4-way image classification set "processed" from GitHub (Idinmaster/Brain-Tumor-Classification-); label vocabulary: glioma, meningioma, no tumor, pituitary tumor.

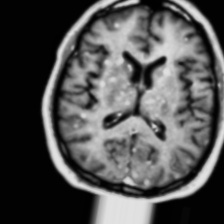
Label: no tumor

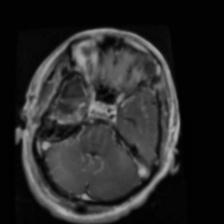
Label: glioma

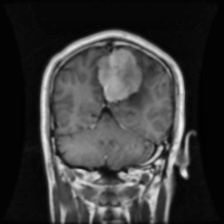
Label: meningioma

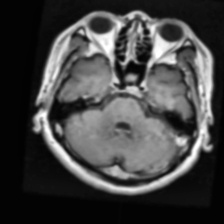
Label: pituitary tumor

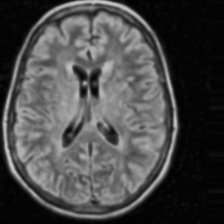
Label: no tumor

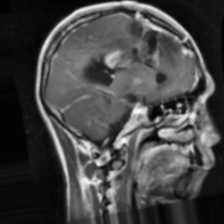
Label: glioma
